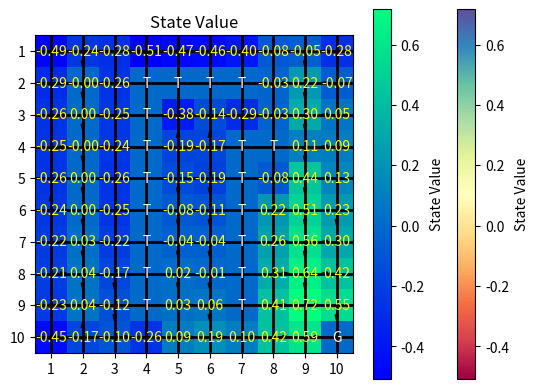

This chart was generated by the following Python code:
import numpy as np
import random
import matplotlib.pyplot as plt

# Define the gridworld
gridworld = np.array([
    [ 0,  0,  0,  0,  0,  0,  0,  0,  0,  0],
    [ 0,  0,  0, -1, -1, -1, -1,  0,  0,  0],
    [ 0,  0,  0, -1,  0,  0,  0,  0,  0,  0],
    [ 0,  0,  0, -1,  0,  0, -1, -1,  0,  0],
    [ 0,  0,  0, -1,  0,  0, -1,  0,  0,  0],
    [ 0,  0,  0, -1,  0,  0, -1,  0,  0,  0],
    [ 0,  0,  0, -1,  0,  0, -1,  0,  0,  0],
    [ 0,  0,  0, -1,  0,  0, -1,  0,  0,  0],
    [ 0,  0,  0, -1,  0,  0, -1,  0,  0,  0],
    [ 0,  0,  0,  0,  0,  0,  0,  0,  0,  1]
])

# Define parameters
rboundary = -1
rforbidden = -1
rtarget = 1
gamma = 0.9
alpha = 0.1
epsilon = 0.1
episodes = 50000
max_steps = 100

# Define actions
actions = ['Up', 'Down', 'Left', 'Right']
action_effects = {
    'Up': (-1, 0),
    'Down': (1, 0),
    'Left': (0, -1),
    'Right': (0, 1)
}

# Initialize Q-table
Q = np.zeros((*gridworld.shape, len(actions)))


# Epsilon-greedy policy
def epsilon_greedy_policy(state, Q, epsilon):
    if random.uniform(0, 1) < epsilon:
        return random.choice(actions)
    else:
        return actions[np.argmax(Q[state])]


# Get next state
def get_next_state(state, action):
    row, col = state
    drow, dcol = action_effects[action]
    new_row, new_col = row + drow, col + dcol
    if new_row < 0 or new_row >= gridworld.shape[0] or new_col < 0 or new_col >= gridworld.shape[1] or gridworld[
        new_row, new_col] == -1:
        return state, rboundary
    else:
        return (new_row, new_col), gridworld[new_row, new_col]


# Sarsa algorithm
def sarsa(gridworld, Q, episodes, alpha, gamma, epsilon, max_steps):
    for episode in range(episodes):
        # state = (0,0)
        # Choose a random initial state that is not a terminal or forbidden state
        initial_states = [(i, j) for i in range(gridworld.shape[0]) for j in range(gridworld.shape[1]) if
                          gridworld[i, j] == 0]
        state = random.choice(initial_states)
        action = epsilon_greedy_policy(state, Q, epsilon)

        for step in range(max_steps):
            next_state, reward = get_next_state(state, action)
            next_action = epsilon_greedy_policy(next_state, Q, epsilon)

            Q[state][actions.index(action)] += alpha * (
                    reward + gamma * Q[next_state][actions.index(next_action)] - Q[state][actions.index(action)])

            state = next_state
            action = next_action

            if reward == rtarget:
                break

    return Q

# Training the agent
Q = sarsa(gridworld, Q, episodes, alpha, gamma, epsilon, max_steps)

# Print the Q-values
print("Q-values:")
for i in range(gridworld.shape[0]):
    for j in range(gridworld.shape[1]):
        if gridworld[i, j] == 0:
            print(f"State ({i}, {j}): {Q[(i, j)]}")

# Extract the optimal policy
policy_grid = np.full(gridworld.shape, '', dtype=object)

for i in range(gridworld.shape[0]):
    for j in range(gridworld.shape[1]):
        if gridworld[i, j] == 0:
            best_action = actions[np.argmax(Q[(i, j)])]
            policy_grid[i, j] = best_action.lower()

# Print the optimal policy
print("\nOptimal Policy:")
print(policy_grid)

# Compute state values from Q-values
def compute_state_values(Q):
    state_values = np.zeros(gridworld.shape)

    for i in range(gridworld.shape[0]):
        for j in range(gridworld.shape[1]):
            if gridworld[i, j] == 0:  # Only calculate for non-terminal states
                state = (i, j)
                q_values = Q[state]
                state_values[i, j] = np.mean(q_values)  # Average over all actions

    return state_values

# Compute and print state values
state_values = compute_state_values(Q)
print("\nState Values:")
print(state_values)


# Plot state value and policy
fig, ax = plt.subplots()
cmap = plt.cm.Spectral
norm = plt.Normalize(vmin=state_values.min(), vmax=state_values.max())
cbar = ax.imshow(state_values, cmap=cmap, norm=norm, interpolation='nearest')

# Add the policy arrows
for i in range(policy_grid.shape[0]):
    for j in range(policy_grid.shape[1]):
        if policy_grid[i, j]:
            if policy_grid[i, j] == 'up':
                ax.arrow(j, i, 0, -0.3, head_width=0.1, head_length=0.2, fc='k', ec='k')
            elif policy_grid[i, j] == 'down':
                ax.arrow(j, i, 0, 0.3, head_width=0.1, head_length=0.2, fc='k', ec='k')
            elif policy_grid[i, j] == 'left':
                ax.arrow(j, i, -0.3, 0, head_width=0.1, head_length=0.2, fc='k', ec='k')
            elif policy_grid[i, j] == 'right':
                ax.arrow(j, i, 0.3, 0, head_width=0.1, head_length=0.2, fc='k', ec='k')

# Display grid and labels
ax.set_xticks(np.arange(gridworld.shape[1]))
ax.set_yticks(np.arange(gridworld.shape[0]))
ax.set_xticklabels(np.arange(1, gridworld.shape[1] + 1))
ax.set_yticklabels(np.arange(1, gridworld.shape[0] + 1))
ax.grid(which='both', color='black', linestyle='-', linewidth=2)

# Set terminal state labels and colors
for i in range(gridworld.shape[0]):
    for j in range(gridworld.shape[1]):
        if gridworld[i, j] == -1:
            ax.text(j, i, 'T', va='center', ha='center', color='white')
        elif gridworld[i, j] == 1:
            ax.text(j, i, 'G', va='center', ha='center', color='white')

plt.title('Policy Visualization')
plt.colorbar(cbar, ax=ax, label='State Value')
plt.show()


# Plot state values
plt.imshow(state_values, cmap='winter', interpolation='none')
plt.colorbar(label='State Value')

# Annotate each grid cell with the value
for x in range(state_values.shape[0]):
    for y in range(state_values.shape[1]):
        if gridworld[x, y] == 0:  # Only annotate non-terminal states
            plt.text(y, x, f'{state_values[x, y]:.2f}', ha='center', va='center', color='yellow')

plt.title('State Value')
plt.show()
